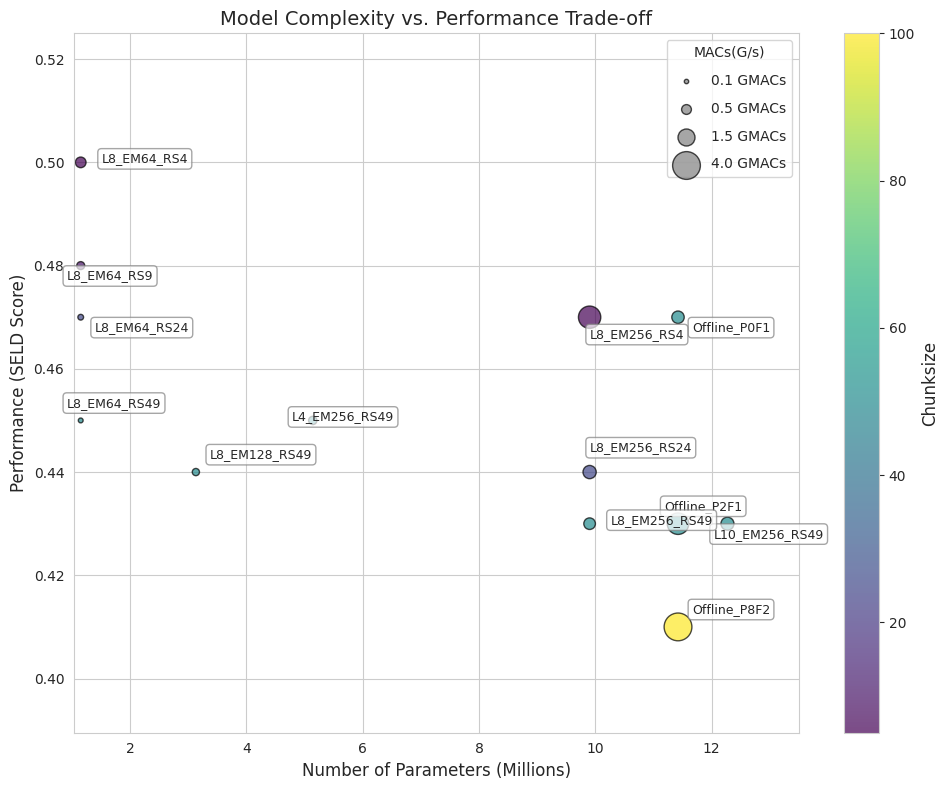

Here is the Python script that generated this plot: (Note: this script raises an exception after producing the figure.)
import matplotlib.pyplot as plt
import numpy as np
import pandas as pd
import seaborn as sns

data = {
    'Config': ['Offline_P8F2', 'Offline_P2F1', 'Offline_P0F1',
            'L10_EM256_RS49','L8_EM256_RS49', 'L4_EM256_RS49',
            'L8_EM256_RS24', 'L8_EM256_RS4',
            'L8_EM128_RS49', 'L8_EM64_RS49',
            'L8_EM64_RS24', 'L8_EM64_RS9', 'L8_EM64_RS4',
    ],
    'Params': [11.42, 11.42, 11.42,
               12.27, 9.90, 5.14,
               9.90, 9.90,
               3.13, 1.15,
               1.15, 1.15, 1.15,
               ],  # Millions
    'Performance': [0.41, 0.43, 0.47,
                    0.43, 0.43, 0.45,
                    0.44, 0.47,
                    0.44, 0.45,
                    0.47, 0.48, 0.50,
                    ],  # SELD score
    'MACs(G/s)': [4.00, 2.40, 0.80,
                  0.88, 0.70, 0.36,
                  0.91, 2.59,
                  0.27, 0.12,
                  0.17, 0.33, 0.59,
                    ],  # GMACs
    'Chunksize': [      
                        # None, None, None, None,
                        100, 50, 50,
                        50, 50, 50,
                        25, 5,
                        50, 50,
                        25, 10, 5,
    ],
    # 'Width': [32, 32, 64, 32, 32, 64, 32, 32, 64]
}

df = pd.DataFrame(data)

# 设置图表样式
plt.figure(figsize=(10, 8))
sns.set_style("whitegrid")

# 创建散点图 - 只用单一标记形状
scatter = plt.scatter(df['Params'], df['Performance'],
s=df['MACs(G/s)']*100, # 调整点大小乘数以便更好地可视化
c=df['Chunksize'], # 颜色基于Chunksize
marker='o', # 所有点都使用圆形
cmap='viridis', # 颜色映射
alpha=0.7, # 透明度
edgecolors='black')

# 添加标签和图例
plt.xlabel('Number of Parameters (Millions)', fontsize=12)
plt.ylabel('Performance (SELD Score)', fontsize=12)
plt.title('Model Complexity vs. Performance Trade-off', fontsize=14)

# 添加颜色条图例（显示Chunksize）
cbar = plt.colorbar(scatter)
cbar.set_label('Chunksize', fontsize=12)

# 添加大小图例（显示MACs）
sizes = [0.1, 0.5, 1.5, 4.0]
size_labels = ['0.1 GMACs', '0.5 GMACs', '1.5 GMACs', '4.0 GMACs']
for size, label in zip(sizes, size_labels):
    plt.scatter([], [], s=size*100, c='gray', alpha=0.7, edgecolors='black', label=label)

plt.legend(scatterpoints=1, frameon=True, labelspacing=1, title='MACs(G/s)')

# # 为每个点添加标签
# for i, row in df.iterrows():
#     plt.annotate(row['Config'],
#     xy=(row['Params'], row['Performance']),
#     xytext=(5, 5),
#     textcoords='offset points',
#     fontsize=8)

# # 如果需要更宽的尺度范围，可以调整坐标轴范围
# plt.xlim(min(df['Params']) * 0.9, max(df['Params']) * 1.1)
# plt.ylim(min(df['Performance']) * 0.95, max(df['Performance']) * 1.05)

# plt.tight_layout()
# plt.savefig('plots/model_complexity_tradeoff_2.png', dpi=300, bbox_inches='tight')

# plt.show()

# 为每个点添加标签，使用不同的偏移方向
# 定义一组不同的偏移方向
offsets = [
    (10, 10),    # 右上
    (-10, 10),   # 左上
    (10, -10),   # 右下
    (-10, -10),  # 左下
    (15, 0),     # 右
    (-15, 0),    # 左
    (0, 15),     # 上
    (0, -15)     # 下
]

# 为每个点添加标签，使用不同的偏移方向
for i, row in df.iterrows():
    # 选择一个偏移方向 (循环使用offsets列表)
    offset = offsets[i % len(offsets)]
    
    # 将标签从点偏移
    plt.annotate(row['Config'],
                 xy=(row['Params'], row['Performance']),
                 xytext=offset,
                 textcoords='offset points',
                 fontsize=9,
                 bbox=dict(boxstyle="round,pad=0.3", fc="white", ec="gray", alpha=0.7))

# 如果需要更宽的尺度范围，可以调整坐标轴范围
plt.xlim(min(df['Params']) * 0.9, max(df['Params']) * 1.1)
plt.ylim(min(df['Performance']) * 0.95, max(df['Performance']) * 1.05)

plt.tight_layout()
plt.savefig('plots/model_complexity_tradeoff_1_1.png', dpi=300, bbox_inches='tight')

plt.show()
